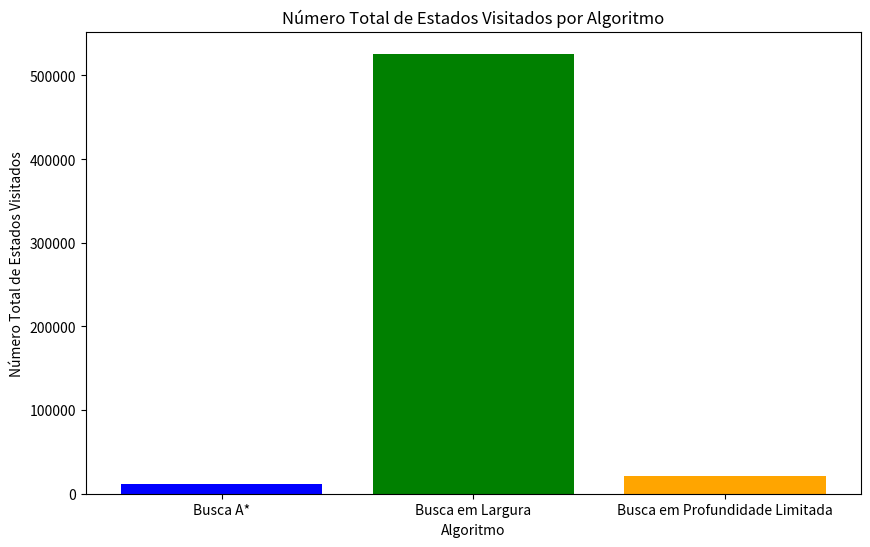

Source code (Python):
from collections import deque
from heapq import heappush, heappop
import time
import matplotlib.pyplot as plt

class Estoque:
    def __init__(self, pilhas_inicial, pilhas_final):
        self.estado_inicial = pilhas_inicial
        self.estado_final = pilhas_final

    def mover_caixa(self, estado_atual, origem, destino):
        novo_estado = [list(pilha) for pilha in estado_atual]  # Copia o estado atual
        if len(novo_estado[origem]) > 0:
            caixa = novo_estado[origem].pop()
            novo_estado[destino].append(caixa)
            return novo_estado, caixa
        return estado_atual, None

    def busca_em_largura(self):
        fila = deque([(self.estado_inicial, [], [self.estado_inicial])])  # (estado_atual, caminho_percorrido, estados_visitados)
        visitados = set()  # Para armazenar estados já visitados
        estados_totais_visitados = 0

        while fila:
            estado_atual, caminho, estados_visitados = fila.popleft()
            estado_tupla = tuple(tuple(pilha) for pilha in estado_atual)  # Converte para tupla para hash
            estados_totais_visitados += 1

            if estado_atual == self.estado_final:
                return caminho, estados_visitados, estados_totais_visitados  # Retorna o caminho, estados visitados e total de estados visitados

            if estado_tupla in visitados:
                continue

            visitados.add(estado_tupla)

            # Gerar novos estados movendo caixas entre pilhas
            for origem in range(3):
                for destino in range(3):
                    if origem != destino:
                        novo_estado, caixa = self.mover_caixa(estado_atual, origem, destino)
                        if caixa is not None:  # Verifica se a caixa foi movida
                            novo_caminho = caminho + [(origem, destino, caixa)]
                            fila.append((novo_estado, novo_caminho, estados_visitados + [novo_estado]))

        return None, None, estados_totais_visitados  # Não encontrou solução

    def busca_profundidade_limitada(self, limite):
        estados_totais_visitados = 0
        pilha = [(self.estado_inicial, [], 0, [self.estado_inicial])]  # (estado_atual, caminho_percorrido, profundidade, estados_visitados)
        visitados = set()  # Para armazenar estados já visitados

        while pilha:
            estado_atual, caminho, profundidade, estados_visitados = pilha.pop()
            estado_tupla = tuple(tuple(pilha) for pilha in estado_atual)  # Converte para tupla para hash
            estados_totais_visitados += 1

            if estado_atual == self.estado_final:
                return caminho, estados_visitados, estados_totais_visitados  # Retorna o caminho, estados visitados e total de estados visitados

            if estado_tupla in visitados or profundidade >= limite:
                continue

            visitados.add(estado_tupla)

            # Gerar novos estados movendo caixas entre pilhas
            for origem in range(3):
                for destino in range(3):
                    if origem != destino:
                        novo_estado, caixa = self.mover_caixa(estado_atual, origem, destino)
                        if caixa is not None:  # Verifica se a caixa foi movida
                            novo_caminho = caminho + [(origem, destino, caixa)]
                            pilha.append((novo_estado, novo_caminho, profundidade + 1, estados_visitados + [novo_estado]))

        return None, None, estados_totais_visitados  # Não encontrou solução


    def heuristica(self, estado_atual):
        correto = 0
        for pilha_idx, pilha in enumerate(estado_atual):
            for caixa in pilha:
                if caixa in self.estado_final[pilha_idx]:
                    correto += 2
        return len(self.estado_final[0] + self.estado_final[1] + self.estado_final[2]) - correto

    def busca_a_estrela(self):
        fila = []
        heappush(fila, (0 + self.heuristica(self.estado_inicial), self.estado_inicial, [], [self.estado_inicial]))
        visitados = set()  # Para armazenar estados já visitados
        estados_totais_visitados = 0

        while fila:
            custo_total, estado_atual, caminho, estados_visitados = heappop(fila)
            estados_totais_visitados += 1

            if estado_atual == self.estado_final:
                return caminho, estados_visitados, estados_totais_visitados  # Retorna o caminho, estados visitados e total de estados visitados

            estado_tupla = tuple(tuple(pilha) for pilha in estado_atual)  # Converte para tupla para hash

            if estado_tupla in visitados:
                continue

            visitados.add(estado_tupla)

            # Gerar novos estados movendo caixas entre pilhas
            for origem in range(3):
                for destino in range(3):
                    if origem != destino:
                        novo_estado, caixa = self.mover_caixa(estado_atual, origem, destino)
                        if caixa is not None:  # Verifica se a caixa foi movida
                            novo_caminho = caminho + [(origem, destino, caixa)]
                            custo = len(novo_caminho)  # Custo é o número de movimentos
                            heuristica = self.heuristica(novo_estado)
                            custo_total_novo = custo + heuristica
                            heappush(fila, (custo_total_novo, novo_estado, novo_caminho, estados_visitados + [novo_estado]))

    def busca_profundidade_normal(self):

        pilha = [(self.estado_inicial, [], 0, [self.estado_inicial])]  # (estado_atual, caminho_percorrido, profundidade, estados_visitados)
        visitados = set()  # Para armazenar estados já visitados
        estados_totais_visitados = 0

        while pilha:
            estado_atual, caminho, profundidade, estados_visitados = pilha.pop()
            estado_tupla = tuple(tuple(pilha) for pilha in estado_atual)  # Converte para tupla para hash
            estados_totais_visitados += 1

            if estado_atual == self.estado_final:
                return caminho, estados_visitados, estados_totais_visitados  # Retorna o caminho, estados visitados e total de estados visitados

            if estado_tupla in visitados:
                continue

            visitados.add(estado_tupla)

            # Gerar novos estados movendo caixas entre pilhas
            for origem in range(3):
                for destino in range(3):
                    if origem != destino:
                        novo_estado, caixa = self.mover_caixa(estado_atual, origem, destino)
                        if caixa is not None:  # Verifica se a caixa foi movida
                            novo_caminho = caminho + [(origem, destino, caixa)]
                            pilha.append((novo_estado, novo_caminho, profundidade + 1, estados_visitados + [novo_estado]))

def plot_estados_visitados(nos_a_estrela, nos_largura, nos_profundidade_limitada):
    algoritmos = ['Busca A*', 'Busca em Largura', 'Busca em Profundidade Limitada']
    visitados = [nos_a_estrela, nos_largura, nos_profundidade_limitada]

    plt.figure(figsize=(10, 6))
    plt.bar(algoritmos, visitados, color=['blue', 'green', 'orange'])
    plt.title("Número Total de Estados Visitados por Algoritmo")
    plt.xlabel("Algoritmo")
    plt.ylabel("Número Total de Estados Visitados")
    plt.show()

def chamar_busca_largura():

    start_time = time.time()
    caminho_largura, estados_largura, total_estados_largura = estoque.busca_em_largura()
    end_time = time.time()

    if caminho_largura:
        print("Movimentos para atingir o estado final (Busca em Largura):")
        for movimento in caminho_largura:
            print(f"Mover a caixa '{movimento[2]}' da pilha {movimento[0] + 1} para a pilha {movimento[1] + 1}")

        print("\nTransições de estados (Busca em Largura):")
        for estado in estados_largura:
            print(estado)
    else:
        print("Não foi possível encontrar uma solução (Busca em Largura).")

    print(f"Tempo de execução (Busca em Largura): {end_time - start_time:.4f} segundos")

    total_time = end_time - start_time

    return total_estados_largura, total_time, estados_largura

def chamar_busca_profundidade_limitada(limite=40):

    start_time = time.time()
    caminho_profundidade_limitada, estados_profundidade_limitada, total_estados_profundidade_limitada = estoque.busca_profundidade_limitada(limite)
    end_time = time.time()

    if caminho_profundidade_limitada:
        print("Movimentos para atingir o estado final (Busca em Profundidade Limitada):")
        for movimento in caminho_profundidade_limitada:
            print(f"Mover a caixa '{movimento[2]}' da pilha {movimento[0] + 1} para a pilha {movimento[1] + 1}")

        print("\nTransições de estados (Busca em Profundidade Limitada):")
        for estado in estados_profundidade_limitada:
            print(estado)
    else:
        print("Não foi possível encontrar uma solução (Busca em Profundidade Limitada).")
    
    total_time = (end_time - start_time)

    print(f"Tempo de execução (Busca em Profundidade Limitada): {end_time - start_time:.4f} segundos")
    return total_estados_profundidade_limitada, total_time, estados_profundidade_limitada

def chamar_busca_a_estrela():

    start_time = time.time()
    caminho_a_estrela, estados_a_estrela, total_estados_a_estrela = estoque.busca_a_estrela()
    end_time = time.time()

    if caminho_a_estrela:
        print("Movimentos para atingir o estado final (Busca A*):")
        for movimento in caminho_a_estrela:
            print(f"Mover a caixa '{movimento[2]}' da pilha {movimento[0] + 1} para a pilha {movimento[1] + 1}")

        print("\nTransições de estados (Busca A*):")
        for estado in estados_a_estrela:
            print(estado)
    else:
        print("Não foi possível encontrar uma solução (Busca A*).")

    total_time = end_time - start_time

    print(f"Tempo de execução (Busca A*): {end_time - start_time:.4f} segundos")
    return total_estados_a_estrela, total_time, estados_a_estrela

# Exemplo de uso:

pilhas_inicial = [['c', 'b', 'a'], ['e', 'd'], ['g', 'f']]
pilhas_final = [[], ['f', 'g', 'd', 'b'], ['c', 'a', 'e']]

estoque = Estoque(pilhas_inicial, pilhas_final)

total_largura, time_largura, estados_largura = chamar_busca_largura()
total_profundidade_limitada, time_profundidade, estados_profundidade_limitado = chamar_busca_profundidade_limitada()
total_a_estrela, time_a_estrela, estados_busca_estrela = chamar_busca_a_estrela()

plot_estados_visitados(total_a_estrela, total_largura, total_profundidade_limitada)

print(f'Nós totais A*: {total_a_estrela}, tempo total: {time_a_estrela},número de passos até solução: {len(estados_busca_estrela)}')
print(f'Nós totais Largura*: {total_largura}, tempo total: {time_largura},número de passos até solução: {len(estados_largura)}')
print(f'Nós totais Profundidade Limitada*: {total_profundidade_limitada}, tempo total: {time_profundidade},número de passos até solução: {len(estados_profundidade_limitado)}')


